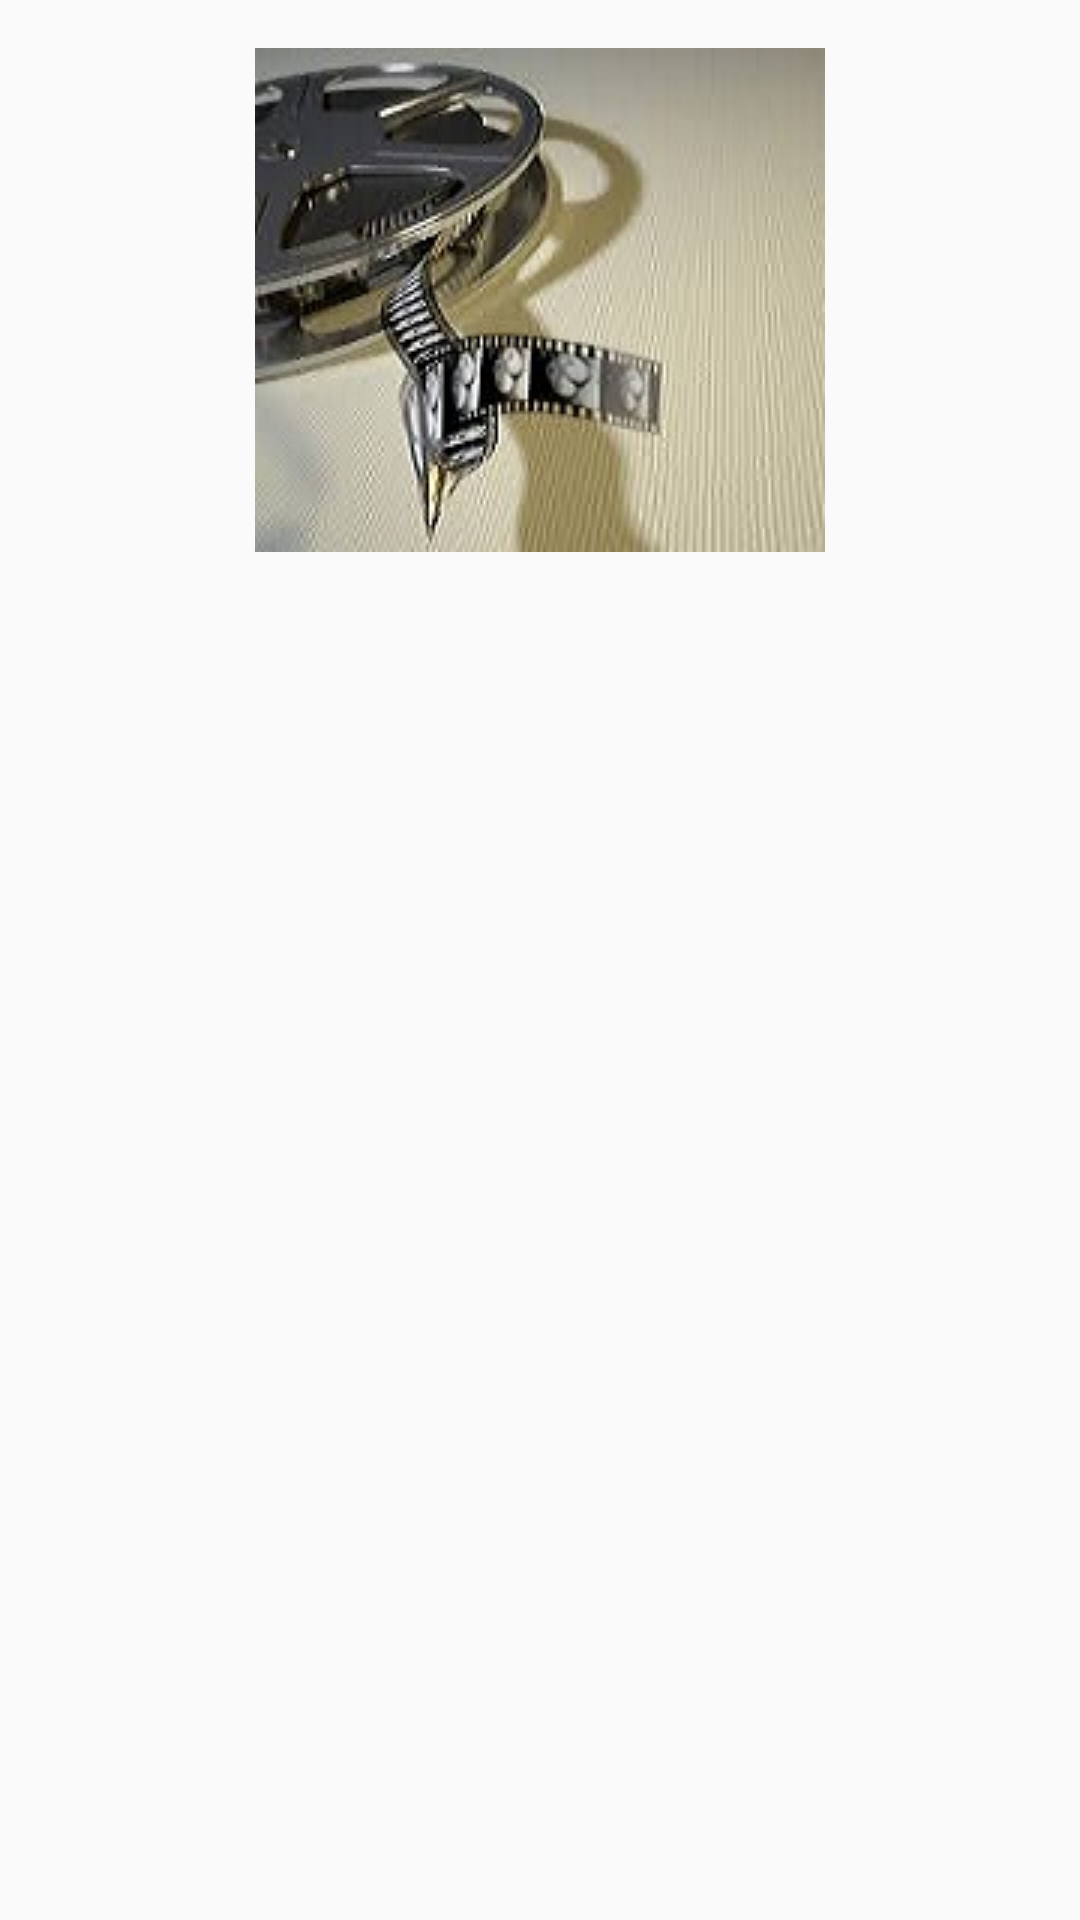

Here is an Android app screen rendered from its layout file. Give the layout XML and the strings, colors and styles it references.
<!-- AndroidManifest.xml: application theme Theme.AppCompat.Light.NoActionBar -->
<!-- res/layout/activity_movie_detail.xml -->
<?xml version="1.0" encoding="utf-8"?>
<android.support.constraint.ConstraintLayout xmlns:android="http://schemas.android.com/apk/res/android"
                                             android:layout_width="match_parent"
                                             android:layout_height="match_parent"
                                             xmlns:app="http://schemas.android.com/apk/res-auto"
    >

  <ImageView
      android:id="@+id/moviePoster"
      android:layout_width="wrap_content"
      android:layout_height="wrap_content"
      app:layout_constraintTop_toTopOf="parent"
      app:layout_constraintStart_toStartOf="parent"
      app:layout_constraintEnd_toEndOf="parent"
      android:layout_marginTop="16dp"
      android:background="@drawable/generic_image"
      />
  <TextView
      android:id="@+id/movieDescription"
      android:layout_width="wrap_content"
      android:layout_height="wrap_content"
      android:textSize="16sp"
      android:textColor="@color/darkGray"
      app:layout_constraintTop_toBottomOf="@id/moviePoster"
      app:layout_constraintStart_toStartOf="parent"
      app:layout_constraintEnd_toEndOf="parent"
      android:layout_marginTop="16dp"
      android:paddingStart="16dp"
      android:paddingEnd="16dp"
      />

</android.support.constraint.ConstraintLayout>
<!-- resources referenced by this layout -->
<resources>
  <color name="darkGray">#262626</color>
  <!-- drawable generic_image: jpg bitmap (drawable, 14702 bytes) -->
</resources>
